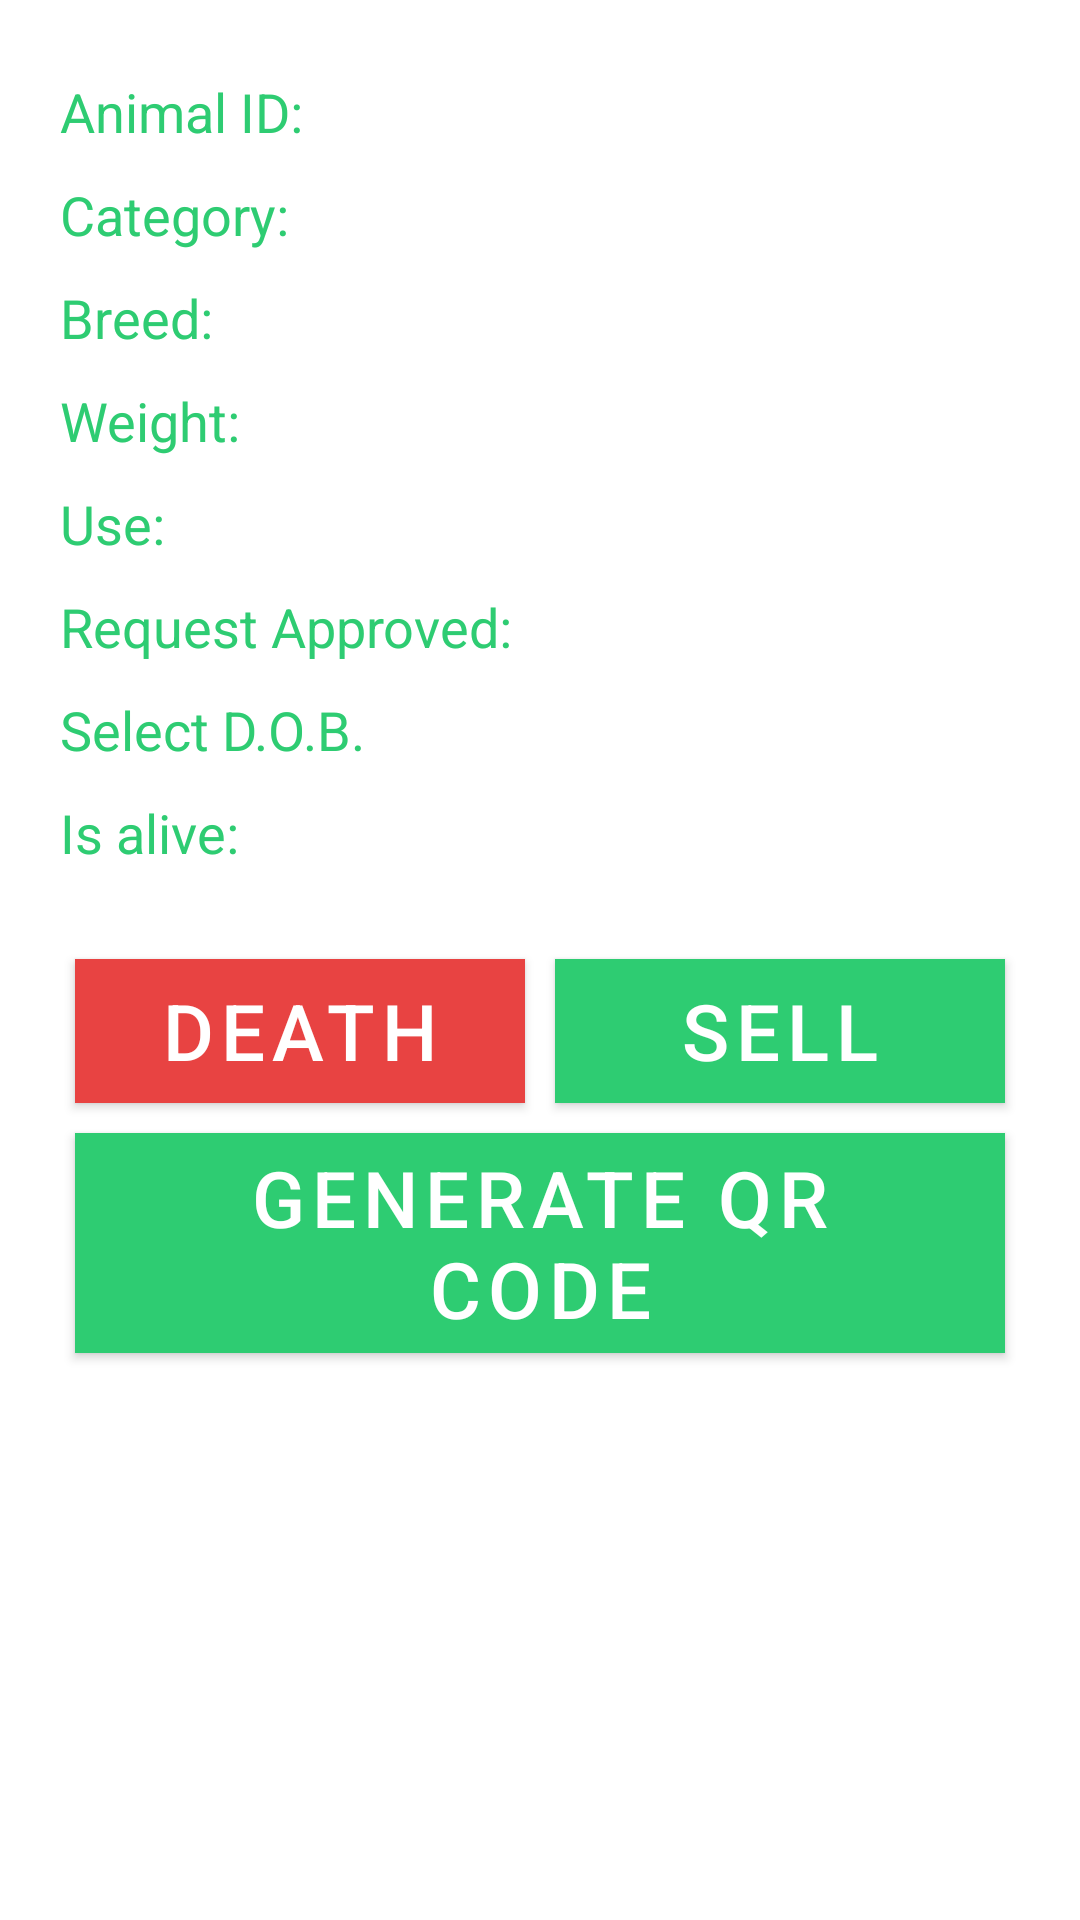

Here is an Android app screen rendered from its layout file. Give the layout XML and the strings, colors and styles it references.
<!-- AndroidManifest.xml: application theme AppTheme -->
<!-- res/layout/activity_my_animal_details.xml -->
<?xml version="1.0" encoding="utf-8"?>
<LinearLayout
    xmlns:android="http://schemas.android.com/apk/res/android"
    xmlns:app="http://schemas.android.com/apk/res-auto"
    xmlns:tools="http://schemas.android.com/tools"
    android:layout_width="match_parent"
    android:layout_height="match_parent"
    android:orientation="vertical"
    android:padding="@dimen/root_outer_padding"
    android:layout_margin="@dimen/root_outer_padding"
    tools:context=".MyAnimalDetails">

    <ScrollView
        android:layout_width="match_parent"
        android:layout_height="match_parent">

      <LinearLayout
          android:orientation="vertical"
          android:layout_width="match_parent"
          android:layout_height="match_parent">


          <TextView
              android:id="@+id/txtVw_animal_detail_id"
              android:text="@string/my_animal_cards_animal_id"
              android:textSize="@dimen/mini_text18"
              android:textColor="@color/colorPrimaryDark"
              android:layout_marginTop="@dimen/micro_margin5"
              android:layout_marginBottom="@dimen/micro_margin5"
              android:layout_width="match_parent"
              android:layout_height="wrap_content"/>


          <TextView
              android:id="@+id/txtVw_animal_detail_category"
              android:text="@string/my_animal_cards_animal_category"
              android:textSize="@dimen/mini_text18"
              android:textColor="@color/colorPrimaryDark"
              android:layout_marginTop="@dimen/micro_margin5"
              android:layout_marginBottom="@dimen/micro_margin5"
              android:layout_width="match_parent"
              android:layout_height="wrap_content"/>

          <TextView
              android:id="@+id/txtVw_animal_detail_breed"
              android:text="@string/my_animal_cards_animal_breed"
              android:textSize="@dimen/mini_text18"
              android:textColor="@color/colorPrimaryDark"
              android:layout_marginTop="@dimen/micro_margin5"
              android:layout_marginBottom="@dimen/micro_margin5"
              android:layout_width="match_parent"
              android:layout_height="wrap_content"/>

          <TextView
              android:id="@+id/txtVw_animal_detail_weight"
              android:text="@string/my_animal_detail_weight"
              android:textSize="@dimen/mini_text18"
              android:textColor="@color/colorPrimaryDark"
              android:layout_marginTop="@dimen/micro_margin5"
              android:layout_marginBottom="@dimen/micro_margin5"
              android:layout_width="match_parent"
              android:layout_height="wrap_content"/>


          <TextView
              android:id="@+id/txtVw_animal_detail_use"
              android:text="@string/add_animal_select_use"
              android:textSize="@dimen/mini_text18"
              android:textColor="@color/colorPrimaryDark"
              android:layout_marginTop="@dimen/micro_margin5"
              android:layout_marginBottom="@dimen/micro_margin5"
              android:layout_width="match_parent"
              android:layout_height="wrap_content"/>


          <TextView
              android:id="@+id/txtVw_animal_detail_req_status"
              android:text="@string/my_animal_detail_request_status"
              android:textSize="@dimen/mini_text18"
              android:textColor="@color/colorPrimaryDark"
              android:layout_marginTop="@dimen/micro_margin5"
              android:layout_marginBottom="@dimen/micro_margin5"
              android:layout_width="match_parent"
              android:layout_height="wrap_content"/>


          <TextView
              android:id="@+id/txtVw_animal_detail_dob"
              android:text="@string/add_animal_select_dob"
              android:textSize="@dimen/mini_text18"
              android:textColor="@color/colorPrimaryDark"
              android:layout_marginTop="@dimen/micro_margin5"
              android:layout_marginBottom="@dimen/micro_margin5"
              android:layout_width="match_parent"
              android:layout_height="wrap_content"/>

          <TextView
              android:id="@+id/txtVw_animal_detail_isAlive"
              android:text="@string/add_animal_isalive"
              android:textSize="@dimen/mini_text18"
              android:textColor="@color/colorPrimaryDark"
              android:layout_marginTop="@dimen/micro_margin5"
              android:layout_marginBottom="@dimen/micro_margin5"
              android:layout_width="match_parent"
              android:layout_height="wrap_content"/>


          <LinearLayout
              android:weightSum="2"
              android:layout_marginTop="@dimen/root_outer_padding"
              android:orientation="horizontal"
              android:layout_width="match_parent"
              android:layout_height="wrap_content">




              <android.widget.Button
                  android:layout_weight="1"
                  android:id="@+id/btn_animal_detail_register_death"
                  style="@style/Widget.MaterialComponents.Button"
                  android:layout_width="match_parent"
                  android:layout_height="wrap_content"
                  android:textSize="@dimen/little_text26"
                  android:textColor="@color/mainText"
                  android:text="@string/my_animal_detail_register_death"
                  android:background="#E84342"
                  android:layout_margin="@dimen/micro_margin5"
                  />

              <android.widget.Button
                  android:layout_weight="1"
                  android:id="@+id/btn_animal_detail_sellAnimal"
                  style="@style/Widget.MaterialComponents.Button"
                  android:layout_width="match_parent"
                  android:layout_height="wrap_content"
                  android:textSize="@dimen/little_text26"
                  android:textColor="@color/mainText"
                  android:text="@string/my_animal_detail_sell_animal"
                  android:background="@color/colorPrimaryDark"
                  android:layout_margin="@dimen/micro_margin5"
                 android:onClick="sellingMyAnimal"

                  />



          </LinearLayout>

          <android.widget.Button

              android:id="@+id/btn_animal_detail_showQR"
              style="@style/Widget.MaterialComponents.Button"
              android:layout_width="match_parent"
              android:layout_height="wrap_content"
              android:textSize="@dimen/little_text26"
              android:textColor="@color/mainText"
              android:text="@string/genrate_animal_QR"
              android:background="@color/colorPrimaryDark"
              android:onClick="AnimalQRDlg"

              android:layout_margin="@dimen/micro_margin5"


              />


      </LinearLayout>



    </ScrollView>

</LinearLayout>
<!-- resources referenced by this layout -->
<resources>
  <color name="colorPrimaryDark">#2ecc72</color>
  <color name="mainText">#ffffff</color>
  <dimen name="little_text26">26sp</dimen>
  <dimen name="micro_margin5">5dp</dimen>
  <dimen name="mini_text18">18sp</dimen>
  <dimen name="root_outer_padding">20dp</dimen>
  <string name="add_animal_isalive">Is alive: </string>
  <string name="add_animal_select_dob">Select D.O.B.</string>
  <string name="add_animal_select_use">Use: </string>
  <string name="genrate_animal_QR">Generate QR code</string>
  
  
      //User QR generate
  <string name="my_animal_cards_animal_breed">Breed: </string>
  
  
      //Animal Details
  <string name="my_animal_cards_animal_category">Category: </string>
  <string name="my_animal_cards_animal_id">Animal ID: </string>
  <string name="my_animal_detail_register_death">Death</string>
  
      //Admin Dashboard
  <string name="my_animal_detail_request_status">Request Approved: </string>
  <string name="my_animal_detail_sell_animal">Sell</string>
  <string name="my_animal_detail_weight">Weight: </string>
  <style name="AppTheme" parent="Theme.MaterialComponents.Light.NoActionBar">
          
          <item name="colorPrimary">@color/colorPrimary</item>
          <item name="colorPrimaryDark">@color/colorPrimaryDark</item>
          <item name="colorAccent">@color/colorAccent</item>
  
      <item name="android:windowContentTransitions">true</item>
  
      </style>
  <color name="colorPrimary">#7CEC9F</color>
  <color name="colorAccent">#F4C724</color>
</resources>
